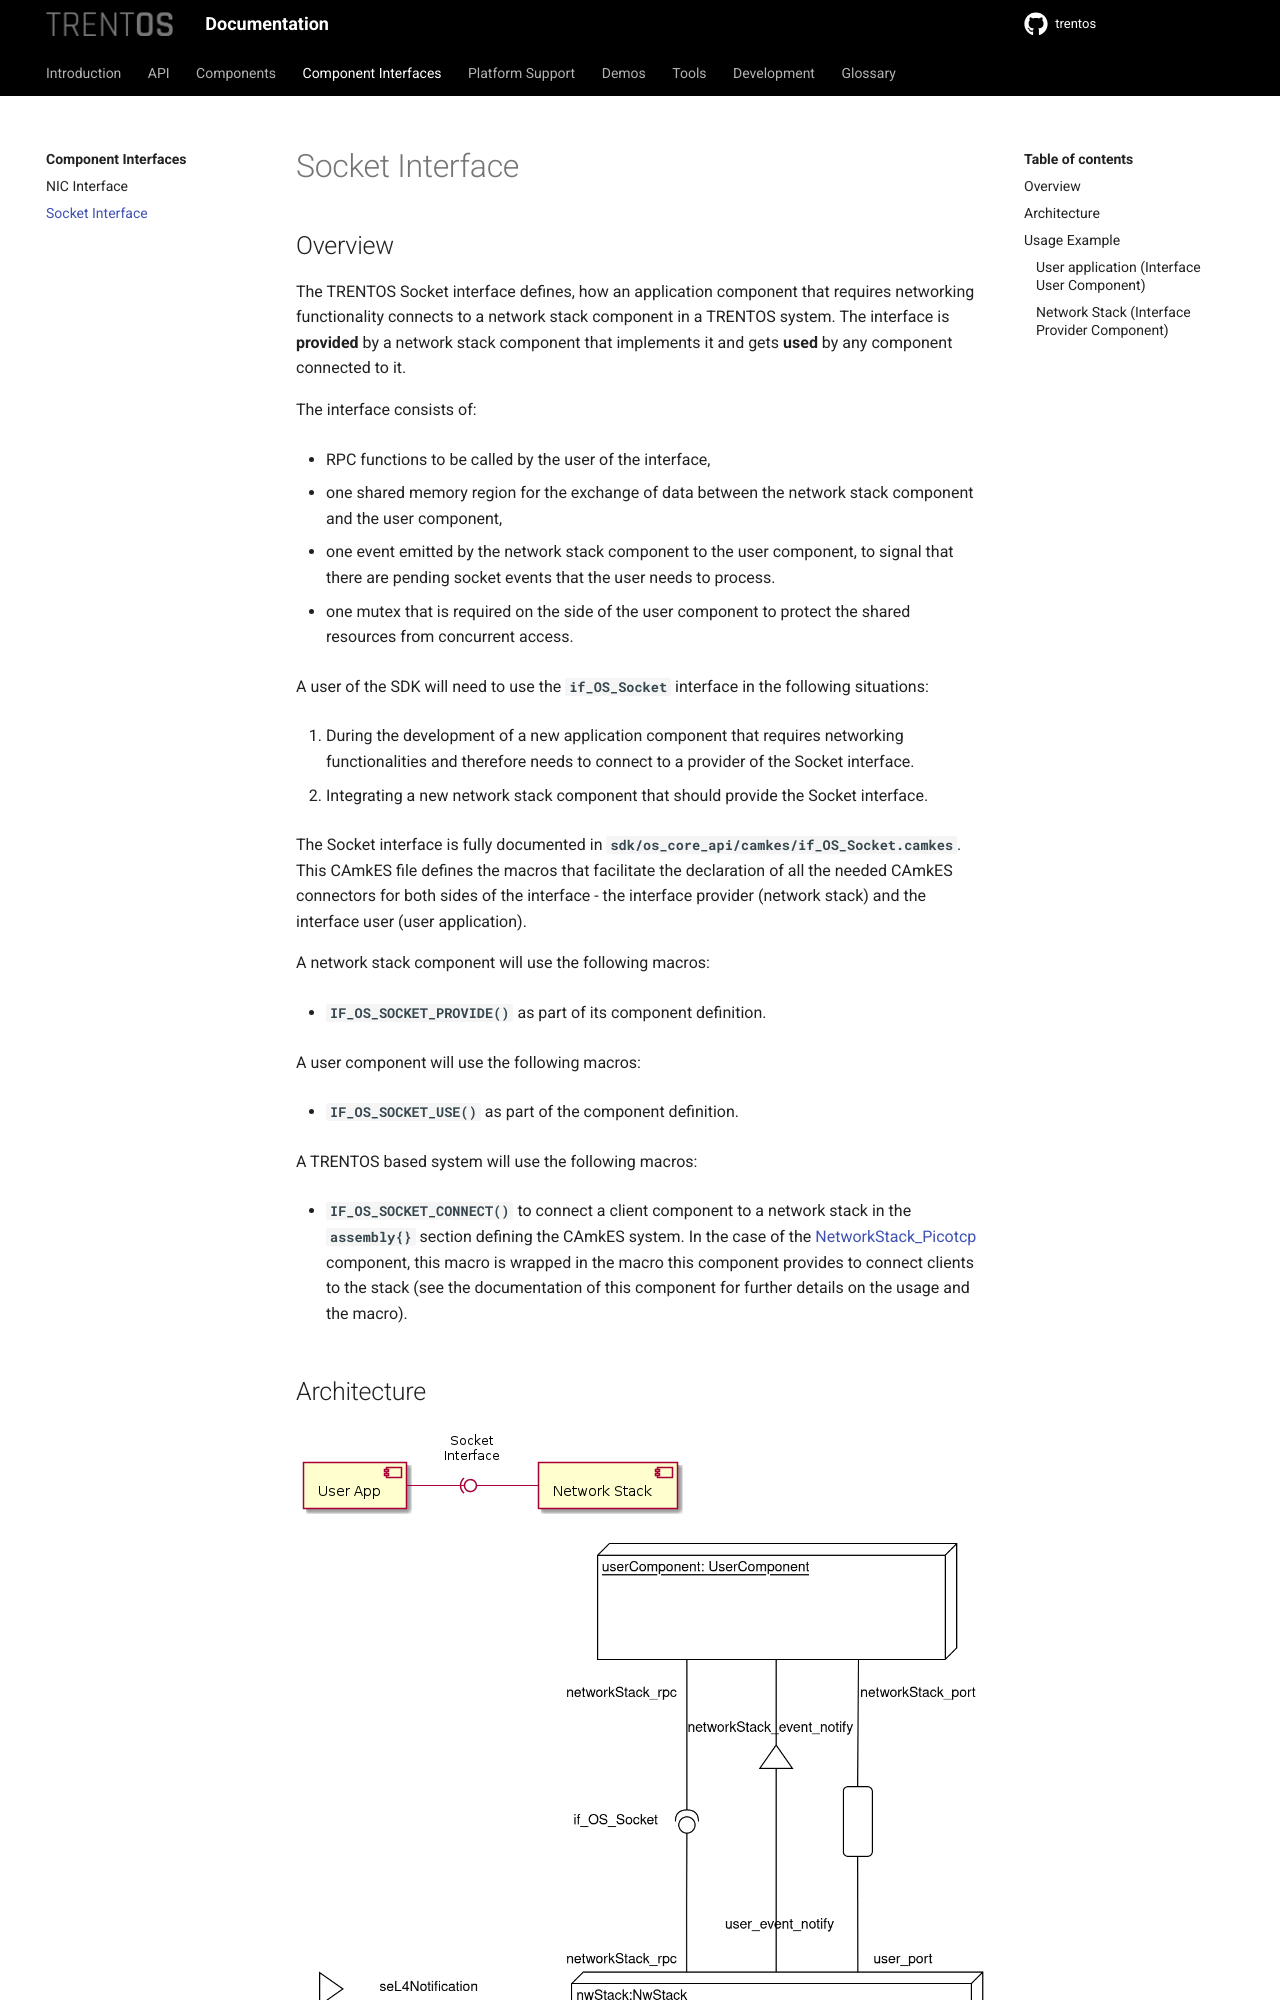

repository: TRENT-OS/trentos · page: component-interfaces/socket-interface.html · generator: sphinx

# Socket Interface

## Overview

The TRENTOS Socket interface defines, how an application component that
requires networking functionality connects to a network stack component
in a TRENTOS system. The interface is **provided** by a network stack
component that implements it and gets **used** by any component
connected to it.

The interface consists of:

- RPC functions to be called by the user of the interface,
- one shared memory region for the exchange of data between the
    network stack component and the user component,
- one event emitted by the network stack component to the user
    component, to signal that there are pending socket events that the
    user needs to process.
- one mutex that is required on the side of the user component to
    protect the shared resources from concurrent access.

A user of the SDK will need to use the **`if_OS_Socket`** interface in
the following situations:

1. During the development of a new application component that requires
    networking functionalities and therefore needs to connect to a
    provider of the Socket interface.
2. Integrating a new network stack component that should provide the
    Socket interface.

The Socket interface is fully documented in
**`sdk/os_core_api/camkes/if_OS_Socket.camkes`**. This CAmkES file defines the
macros that facilitate the declaration of all the needed CAmkES connectors for
both sides of the interface - the interface provider (network stack) and the
interface user (user application).

A network stack component will use the following macros:

- **`IF_OS_SOCKET_PROVIDE()`** as part of its component definition.

A user component will use the following macros:

- **`IF_OS_SOCKET_USE()`** as part of the component definition.

A TRENTOS based system will use the following macros:

- **`IF_OS_SOCKET_CONNECT()`** to connect a client component to a
    network stack in the **`assembly{}`** section defining the CAmkES
    system. In the case of the
    [NetworkStack_Picotcp](../components/network-stack_pico-tcp.md) component,
    this macro is wrapped in the macro this component provides to connect
    clients to the stack (see the documentation of this component for further
    details on the usage and the macro).
